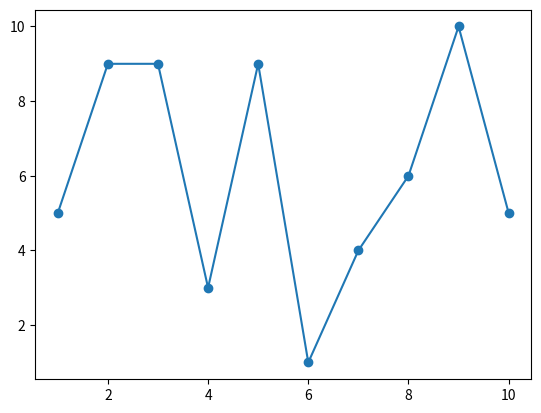

Source code (Python):
import matplotlib.pyplot as plt
import random

x_numbers = []
y_numbers = []
for i in range(10):
    x_numbers.append(i+1)
    y_numbers.append(random.randint(1,10))

plt.plot(x_numbers, y_numbers, marker='o')
plt.show()
